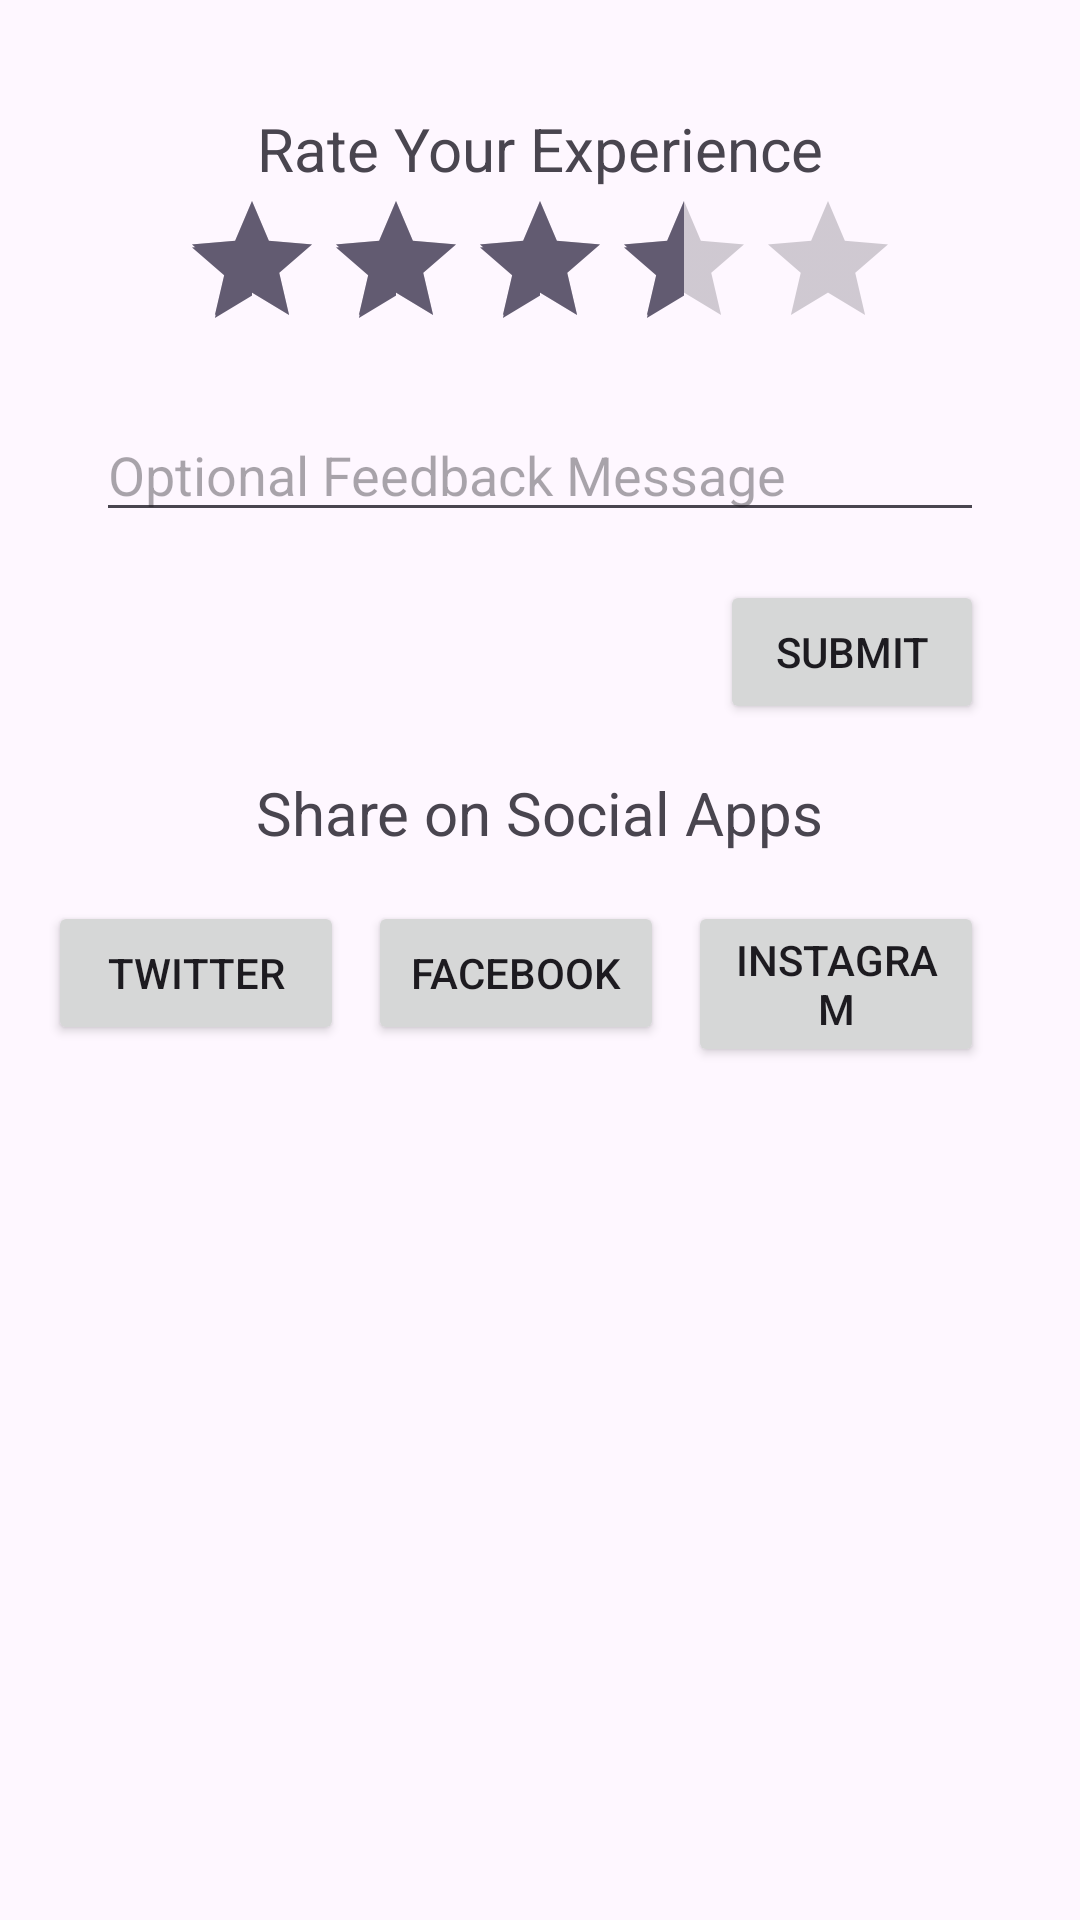

The Android layout XML behind this screen, and the referenced resources:
<!-- AndroidManifest.xml: application theme Theme.TourGuideMegaphone -->
<!-- res/layout/activity_rate_experience.xml -->
<?xml version="1.0" encoding="utf-8"?>
<androidx.constraintlayout.widget.ConstraintLayout xmlns:android="http://schemas.android.com/apk/res/android"
    xmlns:app="http://schemas.android.com/apk/res-auto"
    xmlns:tools="http://schemas.android.com/tools"
    android:id="@+id/main"
    android:layout_width="match_parent"
    android:layout_height="match_parent"
    android:paddingStart="16dp"
    android:paddingEnd="16dp"
    android:paddingTop="16dp"
    android:paddingBottom="16dp"
    tools:context=".RateExperience">

    <TextView
        android:id="@+id/rateExperienceTextView"
        android:layout_width="wrap_content"
        android:layout_height="wrap_content"
        android:text="Rate Your Experience"
        android:textSize="20sp"
        app:layout_constraintTop_toTopOf="parent"
        app:layout_constraintStart_toStartOf="parent"
        app:layout_constraintEnd_toEndOf="parent"
        android:layout_marginTop="20dp"/>

    <RatingBar
        android:id="@+id/ratingBar1"
        android:layout_width="wrap_content"
        android:layout_height="wrap_content"
        android:numStars="5"
        app:layout_constraintTop_toBottomOf="@+id/rateExperienceTextView"
        app:layout_constraintStart_toStartOf="parent"
        app:layout_constraintEnd_toEndOf="parent"
        android:rating="3.5"/>

    <EditText
        android:id="@+id/feedbackEditText"
        android:layout_width="0dp"
        android:layout_height="wrap_content"
        android:hint="Optional Feedback Message"
        app:layout_constraintTop_toBottomOf="@+id/ratingBar1"
        app:layout_constraintStart_toStartOf="parent"
        app:layout_constraintEnd_toEndOf="parent"
        android:layout_marginTop="16dp"
        android:layout_marginStart="16dp"
        android:layout_marginEnd="16dp"/>

    <Button
        android:id="@+id/submitButton"
        android:layout_width="wrap_content"
        android:layout_height="wrap_content"
        android:text="Submit"
        app:layout_constraintTop_toBottomOf="@+id/feedbackEditText"
        app:layout_constraintEnd_toEndOf="parent"
        android:layout_marginTop="16dp"
        android:layout_marginEnd="16dp"/>

    <TextView
        android:id="@+id/shareOnSocialAppsTextView"
        android:layout_width="wrap_content"
        android:layout_height="wrap_content"
        android:text="Share on Social Apps"
        android:textSize="20sp"
        app:layout_constraintTop_toBottomOf="@+id/submitButton"
        app:layout_constraintStart_toStartOf="parent"
        app:layout_constraintEnd_toEndOf="parent"
        android:layout_marginTop="16dp"/>

    <Button
        android:id="@+id/twitterButton"
        android:layout_width="0dp"
        android:layout_height="wrap_content"
        android:text="Twitter"
        app:layout_constraintTop_toBottomOf="@+id/shareOnSocialAppsTextView"
        app:layout_constraintStart_toStartOf="parent"
        app:layout_constraintEnd_toStartOf="@+id/facebookButton"
        android:layout_marginTop="16dp"
        android:layout_marginEnd="8dp"/>

    <Button
        android:id="@+id/facebookButton"
        android:layout_width="0dp"
        android:layout_height="wrap_content"
        android:text="Facebook"
        app:layout_constraintTop_toBottomOf="@+id/shareOnSocialAppsTextView"
        app:layout_constraintStart_toEndOf="@+id/twitterButton"
        app:layout_constraintEnd_toStartOf="@+id/instagramButton"
        android:layout_marginTop="16dp"
        android:layout_marginEnd="8dp"/>

    <Button
        android:id="@+id/instagramButton"
        android:layout_width="0dp"
        android:layout_height="wrap_content"
        android:text="Instagram"
        app:layout_constraintTop_toBottomOf="@+id/shareOnSocialAppsTextView"
        app:layout_constraintStart_toEndOf="@+id/facebookButton"
        app:layout_constraintEnd_toEndOf="parent"
        android:layout_marginTop="16dp"
        android:layout_marginEnd="16dp"/>

</androidx.constraintlayout.widget.ConstraintLayout>
<!-- resources referenced by this layout -->
<resources>
  <style name="Theme.TourGuideMegaphone" parent="Base.Theme.TourGuideMegaphone" />
  <style name="Base.Theme.TourGuideMegaphone" parent="Theme.Material3.DayNight.NoActionBar">
          
          
      </style>
</resources>
